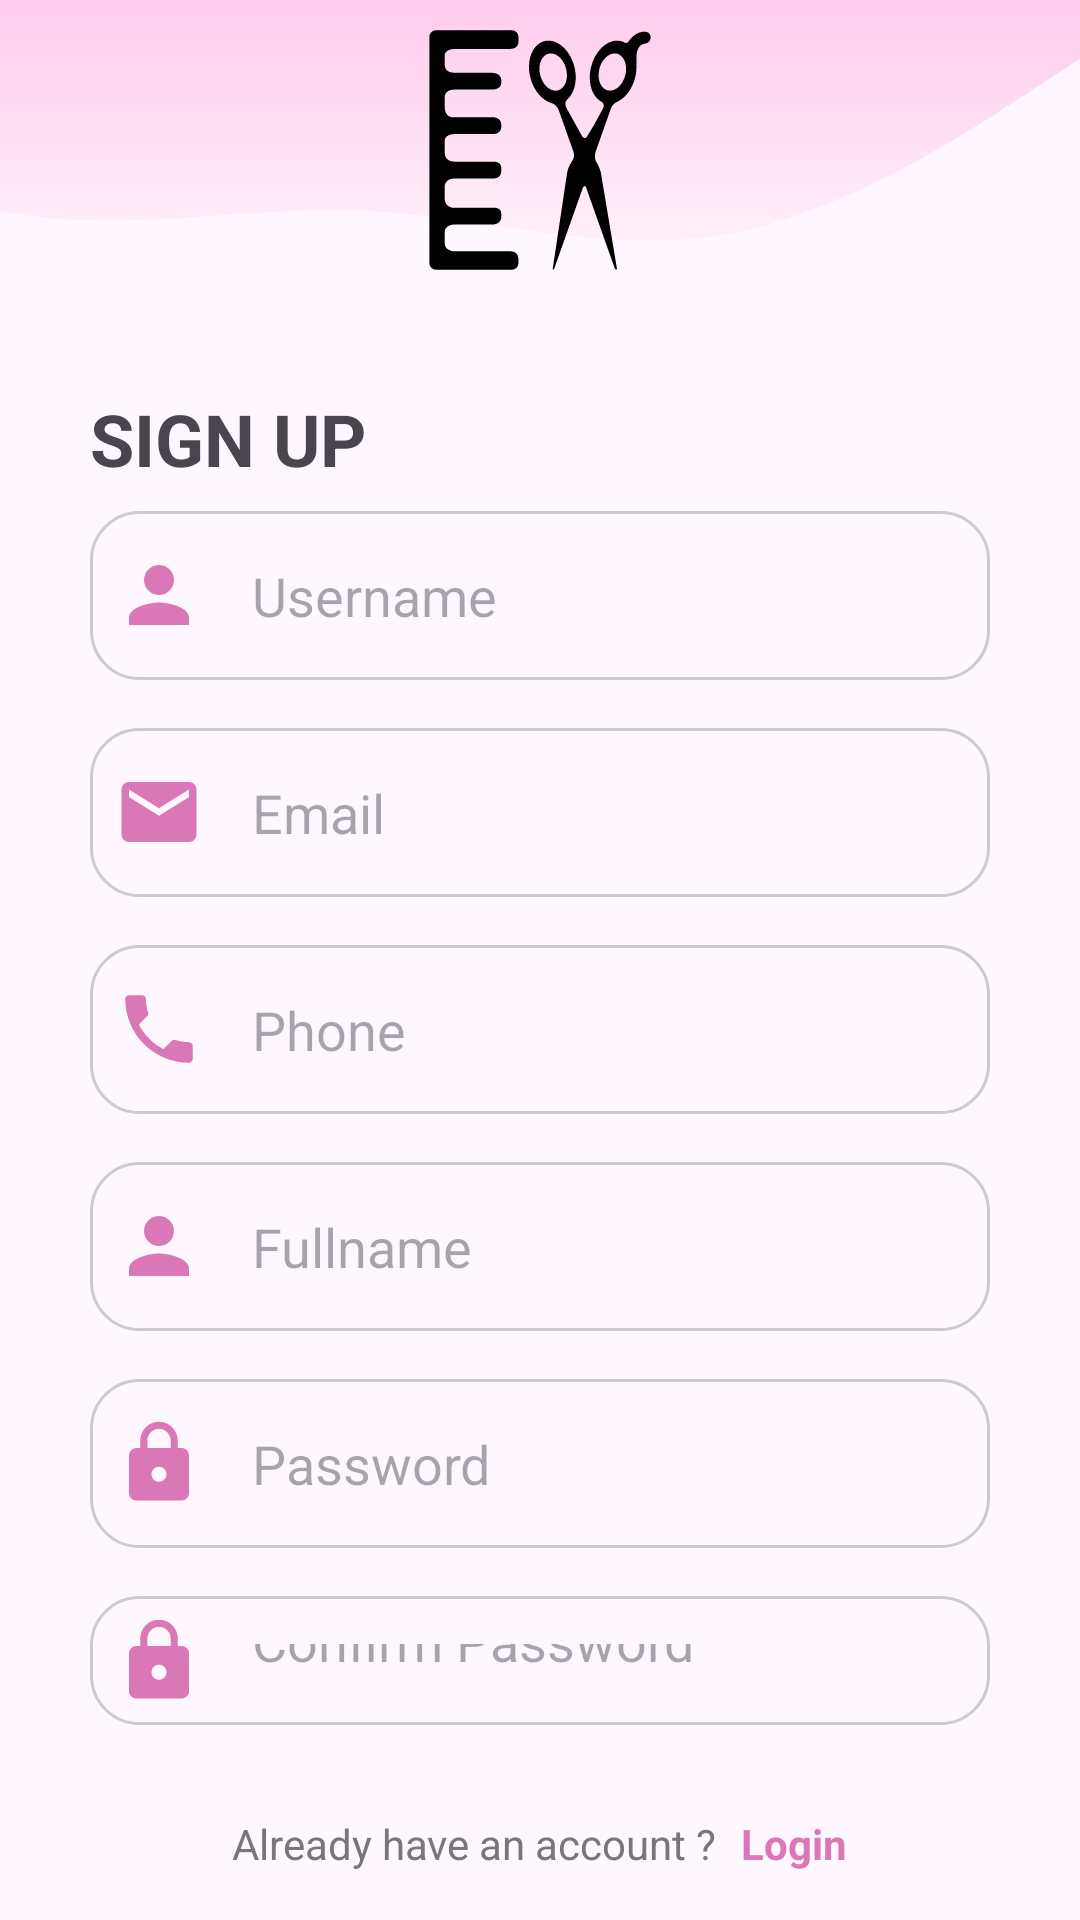

Produce the Android XML layout that renders to this screen, including the resource entries it uses.
<!-- AndroidManifest.xml: application theme Theme.Salon -->
<!-- res/layout/activity_register.xml -->
<?xml version="1.0" encoding="utf-8"?>
<LinearLayout xmlns:android="http://schemas.android.com/apk/res/android"
    xmlns:app="http://schemas.android.com/apk/res-auto"
    xmlns:tools="http://schemas.android.com/tools"
    android:layout_width="match_parent"
    android:layout_height="match_parent"
    android:id="@+id/registerActivity"
    android:orientation="vertical"
    tools:context=".activity.RegisterActivity">

    <FrameLayout
        android:layout_width="match_parent"
        android:layout_height="100dp"
        android:id="@+id/registerBanner"
        android:background="@drawable/wave"
        >
        <ImageView
            android:layout_width="80dp"
            android:layout_height="80dp"
            android:src="@drawable/hair"
            android:layout_gravity="center"
            />
    </FrameLayout>

    <RelativeLayout
        android:layout_width="wrap_content"
        android:layout_height="wrap_content"
        android:layout_gravity="center"
        android:padding="30dp"
        android:layout_weight="1"
        >

        <TextView
            android:layout_width="wrap_content"
            android:layout_height="wrap_content"
            android:text="@string/sign_up"
            android:id="@+id/registerTxtTitle"
            android:textStyle="bold"
            android:textSize="24sp"
            android:layout_marginBottom="8dp"
            android:textAllCaps="true"
            />

        <TextView
            android:layout_width="match_parent"
            android:layout_height="wrap_content"
            android:layout_below="@+id/registerTxtTitle"
            android:id="@+id/registerTxtError"
            android:layout_marginBottom="8dp"
            android:textSize="14sp"
            android:paddingHorizontal="24dp"
            android:paddingVertical="8dp"
            android:background="@drawable/error_background"
            android:textColor="@color/white"
            android:textStyle="bold"
            android:letterSpacing="0.1"
            android:visibility="gone"
            />

        <LinearLayout
            android:layout_width="match_parent"
            android:layout_height="wrap_content"
            android:background="@drawable/input_border"
            android:padding="8dp"
            android:id="@+id/registerUsernameContainer"
            android:layout_below="@id/registerTxtError"
            android:orientation="horizontal"
            >

            <ImageView
                android:layout_width="30dp"
                android:layout_height="30dp"
                android:src="@drawable/baseline_person_24"
                android:contentDescription="@string/icon_description"
                android:layout_gravity="center"
                android:layout_marginEnd="8dp"
                />

            <EditText
                android:layout_width="match_parent"
                android:layout_height="wrap_content"
                android:padding="8dp"
                android:hint="@string/username"
                android:background="@android:color/transparent"
                android:layout_gravity="center"
                android:id="@+id/registerEditTxtUsername"
                android:inputType="text"
                />
        </LinearLayout>

        <LinearLayout
            android:layout_width="match_parent"
            android:layout_height="wrap_content"
            android:background="@drawable/input_border"
            android:padding="8dp"
            android:id="@+id/registerEmailContainer"
            android:layout_below="@id/registerUsernameContainer"
            android:orientation="horizontal"
            android:layout_marginTop="16dp"
            >

            <ImageView
                android:layout_width="30dp"
                android:layout_height="30dp"
                android:src="@drawable/baseline_email_24"
                android:contentDescription="@string/icon_description"
                android:layout_gravity="center"
                android:layout_marginEnd="8dp"
                />

            <EditText
                android:layout_width="match_parent"
                android:layout_height="wrap_content"
                android:padding="8dp"
                android:hint="@string/email"
                android:background="@android:color/transparent"
                android:layout_gravity="center"
                android:id="@+id/registerEditTxtEmail"
                android:inputType="textEmailAddress"
                />
        </LinearLayout>

        <LinearLayout
            android:id="@+id/registerPhoneContainer"
            android:layout_width="match_parent"
            android:layout_height="wrap_content"
            android:layout_below="@id/registerEmailContainer"
            android:layout_marginTop="16dp"
            android:background="@drawable/input_border"
            android:orientation="horizontal"
            android:padding="8dp">

            <ImageView
                android:layout_width="30dp"
                android:layout_height="30dp"
                android:layout_gravity="center"
                android:layout_marginEnd="8dp"
                android:contentDescription="@string/icon_description"
                android:src="@drawable/baseline_phone_24" />

            <EditText
                android:id="@+id/registerEditTxtPhone"
                android:layout_width="250dp"
                android:layout_height="wrap_content"
                android:layout_gravity="center"
                android:background="@android:color/transparent"
                android:hint="Phone"
                android:inputType="textPhonetic"
                android:padding="8dp" />
        </LinearLayout>

        <LinearLayout
            android:id="@+id/registerFullnameContainer"
            android:layout_width="match_parent"
            android:layout_height="wrap_content"
            android:layout_below="@id/registerPhoneContainer"
            android:layout_marginTop="16dp"
            android:background="@drawable/input_border"
            android:orientation="horizontal"
            android:padding="8dp">

            <ImageView
                android:layout_width="30dp"
                android:layout_height="30dp"
                android:layout_gravity="center"
                android:layout_marginEnd="8dp"
                android:contentDescription="@string/icon_description"
                android:src="@drawable/baseline_person_24" />

            <EditText
                android:id="@+id/registerEditTxtFullname"
                android:layout_width="250dp"
                android:layout_height="wrap_content"
                android:layout_gravity="center"
                android:background="@android:color/transparent"
                android:hint="Fullname"
                android:inputType="textPersonName"
                android:padding="8dp" />
        </LinearLayout>

        <LinearLayout
            android:layout_width="match_parent"
            android:layout_height="wrap_content"
            android:background="@drawable/input_border"
            android:padding="8dp"
            android:id="@+id/registerPasswordContainer"
            android:layout_marginTop="16dp"
            android:layout_below="@id/registerFullnameContainer"
            android:orientation="horizontal"
            >
            <ImageView
                android:layout_width="30dp"
                android:layout_height="30dp"
                android:src="@drawable/baseline_lock_24"
                android:contentDescription="@string/icon_description"
                android:layout_gravity="center"
                android:layout_marginEnd="8dp"
                />
            <EditText
                android:layout_width="250dp"
                android:layout_height="wrap_content"
                android:padding="8dp"
                android:hint="@string/password"
                android:background="@android:color/transparent"
                android:layout_gravity="center"
                android:id="@+id/registerEditTxtPassword"
                android:inputType="textPassword"
                />
        </LinearLayout>

        <LinearLayout
            android:layout_width="match_parent"
            android:layout_height="wrap_content"
            android:background="@drawable/input_border"
            android:padding="8dp"
            android:id="@+id/registerConfirmPasswordContainer"
            android:layout_marginTop="16dp"
            android:layout_below="@id/registerPasswordContainer"
            android:orientation="horizontal"
            >
            <ImageView
                android:layout_width="30dp"
                android:layout_height="30dp"
                android:src="@drawable/baseline_lock_24"
                android:contentDescription="@string/icon_description"
                android:layout_gravity="center"
                android:layout_marginEnd="8dp"
                />
            <EditText
                android:layout_width="250dp"
                android:layout_height="wrap_content"
                android:padding="8dp"
                android:hint="@string/confirm_password"
                android:background="@android:color/transparent"
                android:layout_gravity="center"
                android:id="@+id/registerEditTxtConfirmPassword"
                android:inputType="textPassword"
                />
        </LinearLayout>

        <androidx.appcompat.widget.AppCompatButton
            android:layout_width="match_parent"
            android:layout_height="wrap_content"
            android:text="@string/sign_up"
            android:layout_below="@id/registerConfirmPasswordContainer"
            android:layout_marginTop="32dp"
            android:backgroundTint="@color/primary"
            android:textSize="16sp"
            android:textStyle="bold"
            android:letterSpacing="0.1"
            android:id="@+id/registerBtnRegister"
            android:stateListAnimator="@null"
            android:elevation="2dp"
            />

        <ProgressBar
                android:layout_width="40dp"
                android:layout_height="40dp"
                android:layout_centerHorizontal="true"
                android:layout_below="@id/registerConfirmPasswordContainer"
                android:layout_marginTop="32dp"
                android:padding="4dp"
                android:visibility="gone"
                android:id="@+id/registerLoadingBar"
                android:indeterminate="true"
                android:indeterminateTintMode="src_atop"
                android:indeterminateTint="@color/primary"
                />
    </RelativeLayout>

    <LinearLayout
        android:layout_width="wrap_content"
        android:layout_height="wrap_content"
        android:orientation="horizontal"
        android:layout_gravity="center_horizontal"
        android:layout_marginBottom="16dp"
        >

        <TextView
            android:layout_width="wrap_content"
            android:layout_height="wrap_content"
            android:text="@string/already_have_an_account"
            android:textColor="@color/text_smoke"
            />

        <TextView
            android:layout_width="wrap_content"
            android:layout_height="wrap_content"
            android:textColor="@color/icon_primary"
            android:text="@string/login"
            android:textAllCaps="false"
            android:textStyle="bold"
            android:clickable="true"
            android:id="@+id/registerTxtLogin"
            android:layout_marginStart="8dp"
            android:focusable="true" />
    </LinearLayout>
</LinearLayout>
<!-- resources referenced by this layout -->
<resources>
  <color name="icon_primary">#da77b6</color>
  <color name="primary">#F4D6E9</color>
  <color name="text_smoke">#777777</color>
  <color name="white">#FFFFFFFF</color>
  <!-- drawable baseline_email_24 (drawable) -->
  <vector android:height="24dp" android:tint="#DA77B6"
      android:viewportHeight="24" android:viewportWidth="24"
      android:width="24dp" xmlns:android="http://schemas.android.com/apk/res/android">
      <path android:fillColor="@android:color/white" android:pathData="M20,4L4,4c-1.1,0 -1.99,0.9 -1.99,2L2,18c0,1.1 0.9,2 2,2h16c1.1,0 2,-0.9 2,-2L22,6c0,-1.1 -0.9,-2 -2,-2zM20,8l-8,5 -8,-5L4,6l8,5 8,-5v2z"/>
  </vector>
  <!-- drawable baseline_lock_24 (drawable) -->
  <vector android:height="24dp" android:tint="#DA77B6"
      android:viewportHeight="24" android:viewportWidth="24"
      android:width="24dp" xmlns:android="http://schemas.android.com/apk/res/android">
      <path android:fillColor="@android:color/white" android:pathData="M18,8h-1L17,6c0,-2.76 -2.24,-5 -5,-5S7,3.24 7,6v2L6,8c-1.1,0 -2,0.9 -2,2v10c0,1.1 0.9,2 2,2h12c1.1,0 2,-0.9 2,-2L20,10c0,-1.1 -0.9,-2 -2,-2zM12,17c-1.1,0 -2,-0.9 -2,-2s0.9,-2 2,-2 2,0.9 2,2 -0.9,2 -2,2zM15.1,8L8.9,8L8.9,6c0,-1.71 1.39,-3.1 3.1,-3.1 1.71,0 3.1,1.39 3.1,3.1v2z"/>
  </vector>
  <!-- drawable baseline_person_24 (drawable) -->
  <vector android:height="24dp" android:tint="#DA77B6"
      android:viewportHeight="24" android:viewportWidth="24"
      android:width="24dp" xmlns:android="http://schemas.android.com/apk/res/android">
      <path android:fillColor="@android:color/white" android:pathData="M12,12c2.21,0 4,-1.79 4,-4s-1.79,-4 -4,-4 -4,1.79 -4,4 1.79,4 4,4zM12,14c-2.67,0 -8,1.34 -8,4v2h16v-2c0,-2.66 -5.33,-4 -8,-4z"/>
  </vector>
  <!-- drawable baseline_phone_24 (drawable) -->
  <vector android:height="24dp" android:tint="#DA77B6"
      android:viewportHeight="24" android:viewportWidth="24"
      android:width="24dp" xmlns:android="http://schemas.android.com/apk/res/android">
      <path android:fillColor="@android:color/white" android:pathData="M6.62,10.79c1.44,2.83 3.76,5.14 6.59,6.59l2.2,-2.2c0.27,-0.27 0.67,-0.36 1.02,-0.24 1.12,0.37 2.33,0.57 3.57,0.57 0.55,0 1,0.45 1,1V20c0,0.55 -0.45,1 -1,1 -9.39,0 -17,-7.61 -17,-17 0,-0.55 0.45,-1 1,-1h3.5c0.55,0 1,0.45 1,1 0,1.25 0.2,2.45 0.57,3.57 0.11,0.35 0.03,0.74 -0.25,1.02l-2.2,2.2z"/>
  </vector>
  <!-- drawable error_background (drawable) -->
  <?xml version="1.0" encoding="utf-8"?>
  <shape android:shape="rectangle"
      xmlns:android="http://schemas.android.com/apk/res/android">
  
      <solid android:color="@color/danger"/>
      <corners android:radius="8dp"/>
  </shape>
  <!-- drawable hair: vector/xml drawable (drawable, 3175 chars, omitted) -->
  <!-- drawable input_border (drawable) -->
  <?xml version="1.0" encoding="utf-8"?>
  <shape android:shape="rectangle"
      xmlns:android="http://schemas.android.com/apk/res/android">
      <stroke android:color="@color/smoke" android:width="1dp" />
      <corners android:radius="16dp" />
  </shape>
  <!-- drawable wave: png bitmap (drawable, 29472 bytes) -->
  <string name="already_have_an_account">Already have an account ?</string>
  <string name="confirm_password">Confirm Password</string>
  <string name="email">Email</string>
  <string name="icon_description">Icon</string>
  <string name="login">Login</string>
  <string name="password">Password</string>
  <string name="sign_up">Sign Up</string>
  <string name="username">Username</string>
  <style name="Theme.Salon" parent="Base.Theme.Salon" />
  <color name="danger">#cc0000</color>
  <color name="smoke">#cccccc</color>
  <style name="Base.Theme.Salon" parent="Theme.Material3.DayNight.NoActionBar">
          
          
          <item name="colorPrimary">@color/primary</item>
          <item name="colorAccent">@color/white</item>
          <item name="colorSecondary">@color/complementary</item>
          <item name="colorError">@color/danger</item>
      </style>
  <color name="complementary">#00FF62</color>
</resources>
